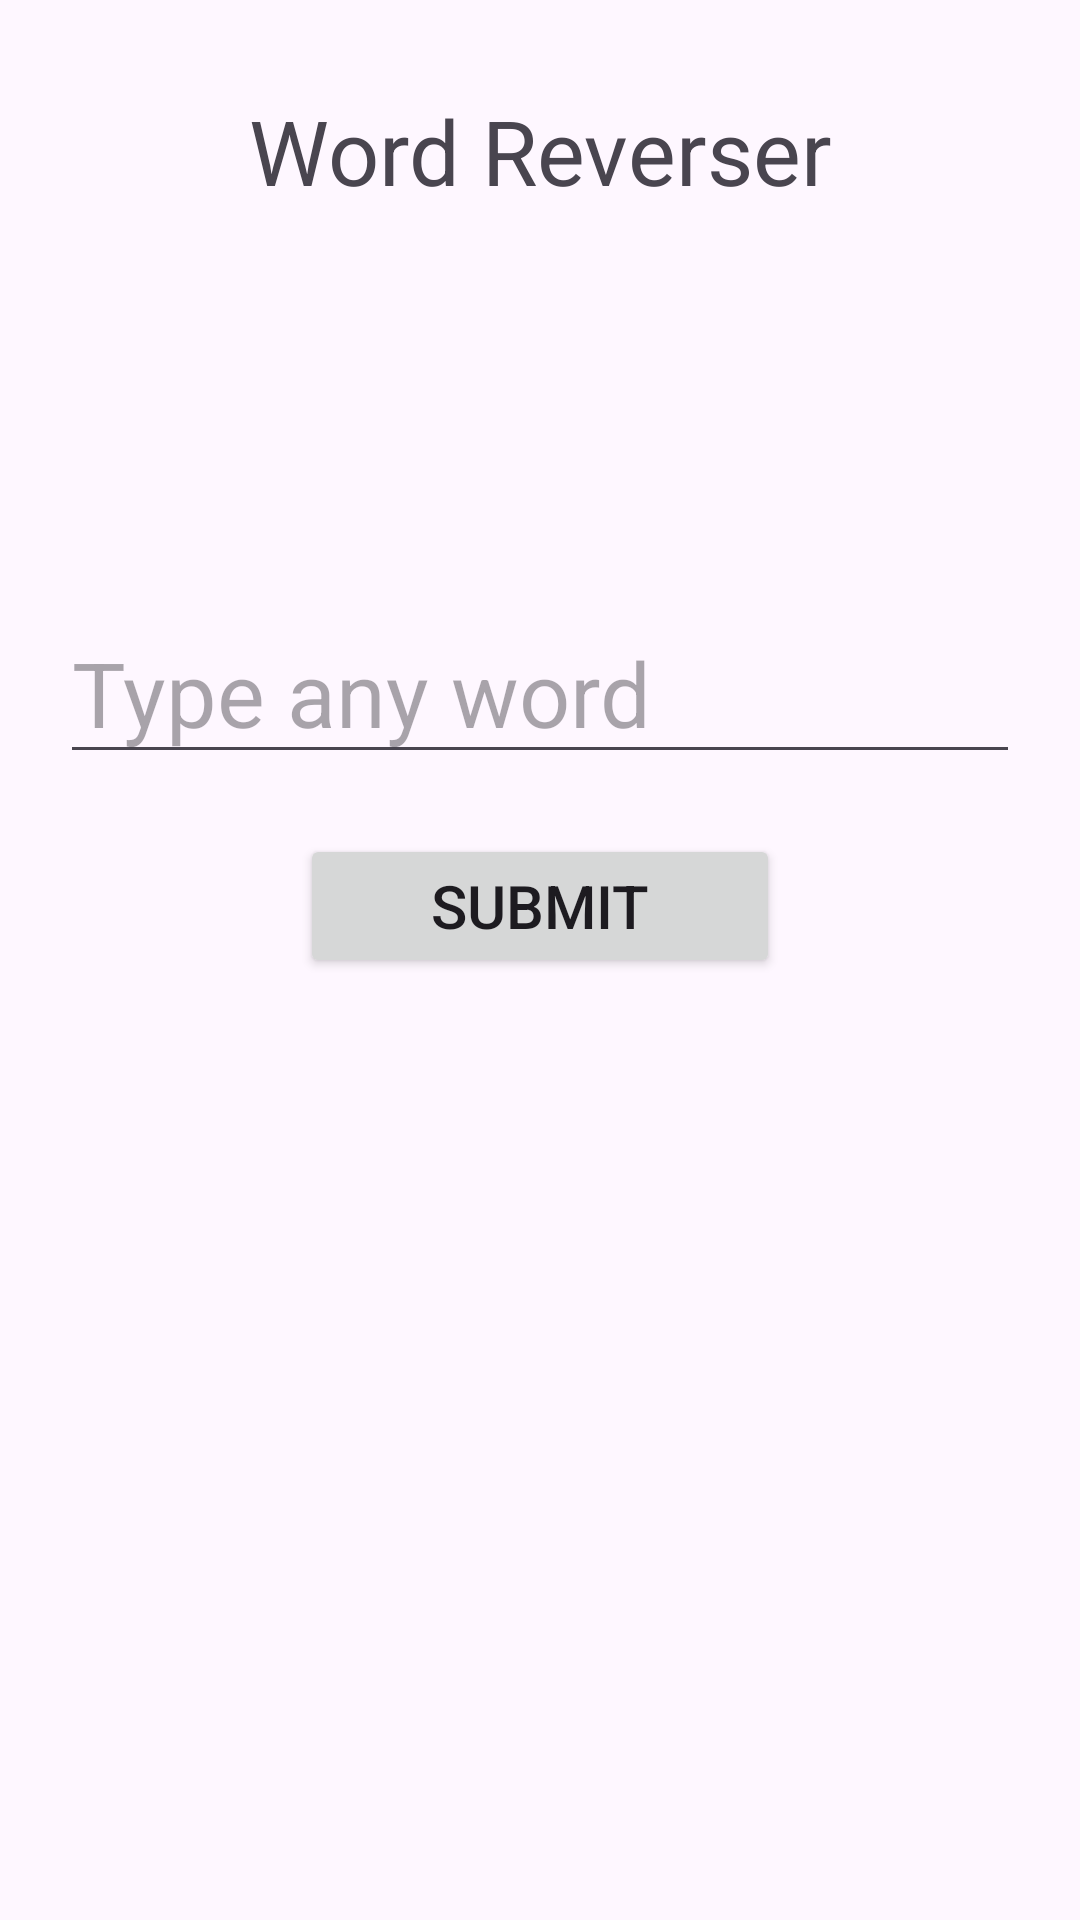

Layout XML and referenced resources for this Android screen:
<!-- AndroidManifest.xml: application theme Theme.DisplayHelloWorldActivity -->
<!-- res/layout/activity_word_reverser.xml -->
<?xml version="1.0" encoding="utf-8"?>
<LinearLayout xmlns:android="http://schemas.android.com/apk/res/android"
    xmlns:app="http://schemas.android.com/apk/res-auto"
    xmlns:tools="http://schemas.android.com/tools"
    android:id="@+id/main"
    android:layout_width="match_parent"
    android:layout_height="match_parent"
    tools:context=".wordReverser"
    android:orientation="vertical">

    <TextView
        android:layout_width="match_parent"
        android:layout_height="wrap_content"
        android:text="Word Reverser"
        android:textSize="30sp"
        android:gravity="center"
        android:layout_marginVertical="30dp"
        />

    <TextView
        android:id="@+id/tv_wordReverserOutput"
        android:layout_width="match_parent"
        android:layout_height="wrap_content"
        android:text=""
        android:textSize="30sp"
        android:gravity="center"
        android:layout_marginVertical="30dp"
        />

    <EditText
        android:id="@+id/et_wordReverserInput"
        android:layout_width="match_parent"
        android:layout_height="wrap_content"
        android:hint="Type any word"
        android:textSize="30sp"
        android:layout_marginHorizontal="20sp"
        />

    <Button
        android:id="@+id/btn_wordReverserSubmit"
        android:layout_width="match_parent"
        android:layout_height="wrap_content"
        android:text="Submit"
        android:textSize="20sp"
        android:layout_marginHorizontal="100dp"
        android:layout_marginVertical="20dp"
        />

</LinearLayout>
<!-- resources referenced by this layout -->
<resources>
  <style name="Theme.DisplayHelloWorldActivity" parent="Base.Theme.DisplayHelloWorldActivity" />
  <style name="Base.Theme.DisplayHelloWorldActivity" parent="Theme.Material3.DayNight.NoActionBar">
          
          
      </style>
</resources>
